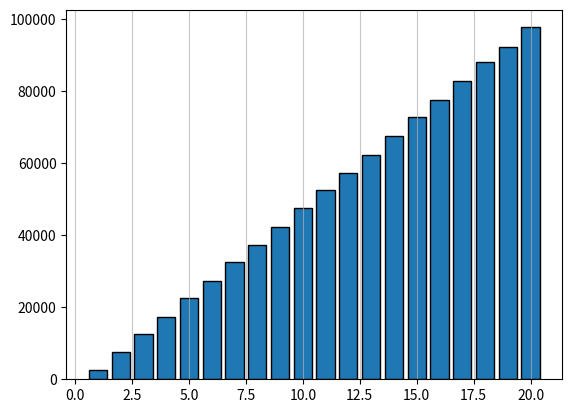

Recreate this plot in Python.
## D&D (Vantagem)
import numpy as np
import matplotlib.pyplot as plt

NUM_DADOS = 2
NUM_FACES = 20
NUM_ROLAGENS = int(1e6)
rolagens = []

def rolarDados(num_dados = 1):
		total = 0
		for i in range(num_dados):
			total += np.random.randint(1, NUM_FACES + 1)
		return total

for i in range(NUM_ROLAGENS):
		rolagens.append(max(rolarDados(NUM_DADOS - 1), rolarDados(NUM_DADOS - 1)))

print('NUM_DADOS: ', NUM_DADOS)

print(np.sum(rolagens)/len(rolagens))

plt.hist(rolagens, align='left', bins= range(1, (NUM_DADOS - 1) * NUM_FACES + 2), rwidth=0.8, edgecolor='black', orientation='vertical')
plt.grid(axis='x', alpha=0.7)
plt.show()